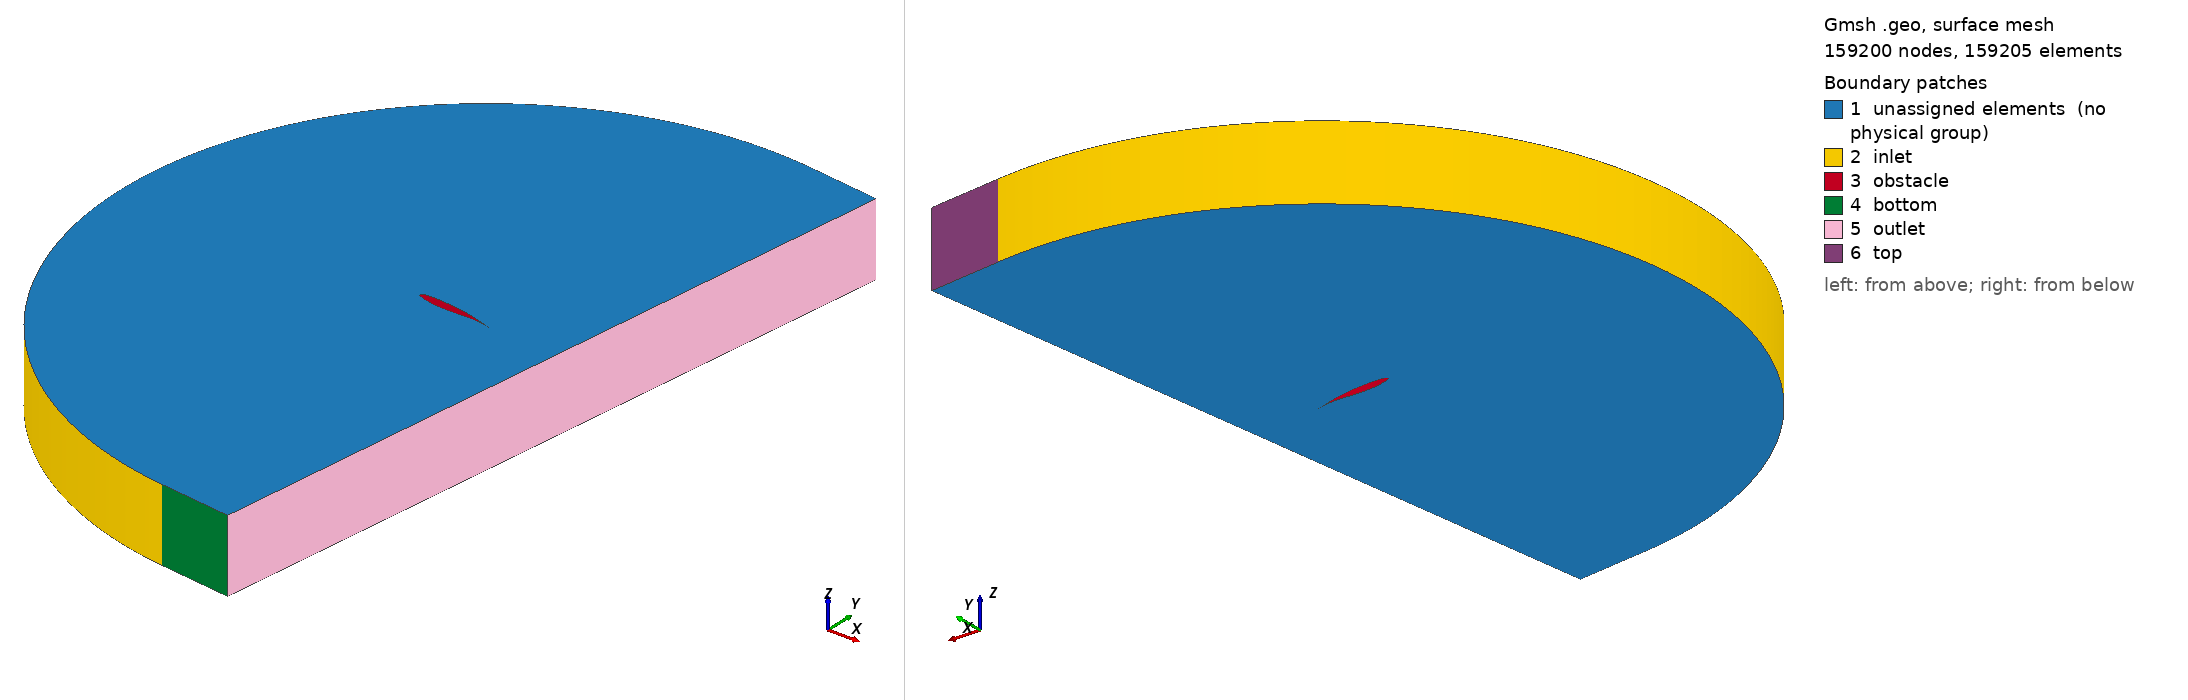

Gmsh geometry script, surface-meshed: 159200 nodes, 159205 surface elements. Boundary patches (legend numbers): 1 unassigned elements (no physical group), 2 inlet, 3 obstacle, 4 bottom, 5 outlet, 6 top. Left view from above one corner, right view from below the opposite corner. Legend entries are the model's physical surfaces; 'unassigned elements' are surfaces in no physical group. The drawing asked Gmsh for element sizes between 1% and 20% of the model's largest extent; the script's own settings can give other sizes.

=== airfoil.geo (drawn) ===
// Geometry Info
Geometry.Tolerance=1e-16;

// Mesh Info
Mesh.Algorithm=8;
Mesh.Algorithm3D=4;
Mesh.Optimize=1;
Mesh.Smoothing=5;
Mesh.SmoothNormals=1;
Mesh.MetisAlgorithm=2;
Mesh.MetisRefinementAlgorithm=1;
Mesh.MetisEdgeMatching=3;
Mesh.NbPartitions=4;
//Mesh.Partitioner = 2;
Mesh.MetisEdgeMatching = 3;
Mesh.ElementOrder = 1;


//rot_angle = -15*(Pi/180); // 15 degree angle
//rot_angle = -9*(Pi/180); // 9 degree angle
rot_angle = -7*(Pi/180); // 3 degree angle

// Airfoil - ONERA-OAT15A coordinates
lc=0.005;
Point(1000) = {0.0000000, 0.0000000, 0, lc};
Point(1001) = {0.0000115, -0.0005384, 0, lc};
Point(1002) = {0.0000771, -0.0013808, 0, lc};
Point(1003) = {0.0002022, -0.0022017, 0, lc};
Point(1004) = {0.0003869, -0.0029993, 0, lc};
Point(1005) = {0.0006301, -0.0037721, 0, lc};
Point(1006) = {0.0009291, -0.0045192, 0, lc};
Point(1007) = {0.0012800, -0.0052407, 0, lc};
Point(1008) = {0.0016785, -0.0059368, 0, lc};
Point(1009) = {0.0021207, -0.0066092, 0, lc};
Point(1010) = {0.0026029, -0.0072596, 0, lc};
Point(1011) = {0.0031226, -0.0078905, 0, lc};
Point(1012) = {0.0036773, -0.0085043, 0, lc};
Point(1013) = {0.0042660, -0.0091036, 0, lc};
Point(1014) = {0.0048880, -0.0096908, 0, lc};
Point(1015) = {0.0055431, -0.0102683, 0, lc};
Point(1016) = {0.0062315, -0.0108383, 0, lc};
Point(1017) = {0.0069539, -0.0114027, 0, lc};
Point(1018) = {0.0077113, -0.0119635, 0, lc};
Point(1019) = {0.0085051, -0.0125222, 0, lc};
Point(1020) = {0.0093368, -0.0130805, 0, lc};
Point(1021) = {0.0102079, -0.0136397, 0, lc};
Point(1022) = {0.0111203, -0.0142013, 0, lc};
Point(1023) = {0.0120759, -0.0147662, 0, lc};
Point(1024) = {0.0130768, -0.0153358, 0, lc};
Point(1025) = {0.0141250, -0.0159110, 0, lc};
Point(1026) = {0.0152225, -0.0164928, 0, lc};
Point(1027) = {0.0163719, -0.0170821, 0, lc};
Point(1028) = {0.0175751, -0.0176798, 0, lc};
Point(1029) = {0.0188347, -0.0182865, 0, lc};
Point(1030) = {0.0201528, -0.0189031, 0, lc};
Point(1031) = {0.0215321, -0.0195301, 0, lc};
Point(1032) = {0.0229747, -0.0201681, 0, lc};
Point(1033) = {0.0244834, -0.0208176, 0, lc};
Point(1034) = {0.0260604, -0.0214792, 0, lc};
Point(1035) = {0.0277085, -0.0221529, 0, lc};
Point(1036) = {0.0294300, -0.0228391, 0, lc};
Point(1037) = {0.0312278, -0.0235379, 0, lc};
Point(1038) = {0.0331045, -0.0242489, 0, lc};
Point(1039) = {0.0350628, -0.0249723, 0, lc};
Point(1040) = {0.0371055, -0.0257075, 0, lc};
Point(1041) = {0.0392352, -0.0264541, 0, lc};
Point(1042) = {0.0414549, -0.0272114, 0, lc};
Point(1043) = {0.0437671, -0.0279788, 0, lc};
Point(1044) = {0.0461750, -0.0287554, 0, lc};
Point(1045) = {0.0486812, -0.0295403, 0, lc};
Point(1046) = {0.0512886, -0.0303325, 0, lc};
Point(1047) = {0.0539998, -0.0311310, 0, lc};
Point(1048) = {0.0568177, -0.0319350, 0, lc};
Point(1049) = {0.0597448, -0.0327434, 0, lc};
Point(1050) = {0.0627839, -0.0335556, 0, lc};
Point(1051) = {0.0659376, -0.0343704, 0, lc};
Point(1052) = {0.0692083, -0.0351874, 0, lc};
Point(1053) = {0.0725987, -0.0360057, 0, lc};
Point(1054) = {0.0761113, -0.0368249, 0, lc};
Point(1055) = {0.0797484, -0.0376444, 0, lc};
Point(1056) = {0.0835125, -0.0384637, 0, lc};
Point(1057) = {0.0874058, -0.0392823, 0, lc};
Point(1058) = {0.0914310, -0.0400995, 0, lc};
Point(1059) = {0.0955902, -0.0409150, 0, lc};
Point(1060) = {0.0998858, -0.0417280, 0, lc};
Point(1061) = {0.1043203, -0.0425379, 0, lc};
Point(1062) = {0.1088958, -0.0433435, 0, lc};
Point(1063) = {0.1136147, -0.0441440, 0, lc};
Point(1064) = {0.1184794, -0.0449382, 0, lc};
Point(1065) = {0.1234920, -0.0457247, 0, lc};
Point(1066) = {0.1286549, -0.0465018, 0, lc};
Point(1067) = {0.1339701, -0.0472679, 0, lc};
Point(1068) = {0.1394400, -0.0480211, 0, lc};
Point(1069) = {0.1450666, -0.0487595, 0, lc};
Point(1070) = {0.1508520, -0.0494809, 0, lc};
Point(1071) = {0.1567982, -0.0501835, 0, lc};
Point(1072) = {0.1629068, -0.0508650, 0, lc};
Point(1073) = {0.1691800, -0.0515236, 0, lc};
Point(1074) = {0.1756194, -0.0521571, 0, lc};
Point(1075) = {0.1822265, -0.0527636, 0, lc};
Point(1076) = {0.1890029, -0.0533411, 0, lc};
Point(1077) = {0.1959500, -0.0538877, 0, lc};
Point(1078) = {0.2030692, -0.0544014, 0, lc};
Point(1079) = {0.2103615, -0.0548801, 0, lc};
Point(1080) = {0.2178283, -0.0553216, 0, lc};
Point(1081) = {0.2254703, -0.0557238, 0, lc};
Point(1082) = {0.2332886, -0.0560840, 0, lc};
Point(1083) = {0.2412838, -0.0563998, 0, lc};
Point(1084) = {0.2494565, -0.0566683, 0, lc};
Point(1085) = {0.2578072, -0.0568866, 0, lc};
Point(1086) = {0.2663360, -0.0570517, 0, lc};
Point(1087) = {0.2750430, -0.0571603, 0, lc};
Point(1088) = {0.2839284, -0.0572092, 0, lc};
Point(1089) = {0.2929914, -0.0571953, 0, lc};
Point(1090) = {0.3022319, -0.0571153, 0, lc};
Point(1091) = {0.3116488, -0.0569660, 0, lc};
Point(1092) = {0.3212415, -0.0567446, 0, lc};
Point(1093) = {0.3310085, -0.0564479, 0, lc};
Point(1094) = {0.3409485, -0.0560735, 0, lc};
Point(1095) = {0.3510598, -0.0556187, 0, lc};
Point(1096) = {0.3613405, -0.0550814, 0, lc};
Point(1097) = {0.3717883, -0.0544597, 0, lc};
Point(1098) = {0.3824010, -0.0537525, 0, lc};
Point(1099) = {0.3931758, -0.0529587, 0, lc};
Point(1100) = {0.4041100, -0.0520784, 0, lc};
Point(1101) = {0.4152005, -0.0511118, 0, lc};
Point(1102) = {0.4264438, -0.0500596, 0, lc};
Point(1103) = {0.4378365, -0.0489230, 0, lc};
Point(1104) = {0.4493745, -0.0477032, 0, lc};
Point(1105) = {0.4610539, -0.0464021, 0, lc};
Point(1106) = {0.4728700, -0.0450212, 0, lc};
Point(1107) = {0.4848181, -0.0435625, 0, lc};
Point(1108) = {0.4968930, -0.0420281, 0, lc};
Point(1109) = {0.5090894, -0.0404204, 0, lc};
Point(1110) = {0.5214012, -0.0387423, 0, lc};
Point(1111) = {0.5338224, -0.0369969, 0, lc};
Point(1112) = {0.5463464, -0.0351883, 0, lc};
Point(1113) = {0.5589665, -0.0333206, 0, lc};
Point(1114) = {0.5716752, -0.0313989, 0, lc};
Point(1115) = {0.5844650, -0.0294288, 0, lc};
Point(1116) = {0.5973278, -0.0274162, 0, lc};
Point(1117) = {0.6102552, -0.0253679, 0, lc};
Point(1118) = {0.6232383, -0.0232915, 0, lc};
Point(1119) = {0.6362677, -0.0211948, 0, lc};
Point(1120) = {0.6493337, -0.0190869, 0, lc};
Point(1121) = {0.6624260, -0.0169776, 0, lc};
Point(1122) = {0.6755339, -0.0148778, 0, lc};
Point(1123) = {0.6886460, -0.0127998, 0, lc};
Point(1124) = {0.7017509, -0.0107575, 0, lc};
Point(1125) = {0.7148362, -0.0087662, 0, lc};
Point(1126) = {0.7278892, -0.0068429, 0, lc};
Point(1127) = {0.7408959, -0.0050060, 0, lc};
Point(1128) = {0.7538421, -0.0032743, 0, lc};
Point(1129) = {0.7667120, -0.0016673, 0, lc};
Point(1130) = {0.7794887, -0.0002035, 0, lc};
Point(1131) = {0.7921538, 0.0011006, 0, lc};
Point(1132) = {0.8046874, 0.0022314, 0, lc};
Point(1133) = {0.8170681, 0.0031786, 0, lc};
Point(1134) = {0.8292730, 0.0039375, 0, lc};
Point(1135) = {0.8412779, 0.0045077, 0, lc};
Point(1136) = {0.8530576, 0.0048944, 0, lc};
Point(1137) = {0.8645863, 0.0051078, 0, lc};
Point(1138) = {0.8758372, 0.0051614, 0, lc};
Point(1139) = {0.8867833, 0.0050723, 0, lc};
Point(1140) = {0.8973976, 0.0048590, 0, lc};
Point(1141) = {0.9076526, 0.0045407, 0, lc};
Point(1142) = {0.9175202, 0.0041365, 0, lc};
Point(1143) = {0.9269722, 0.0036644, 0, lc};
Point(1144) = {0.9359801, 0.0031411, 0, lc};
Point(1145) = {0.9445145, 0.0025821, 0, lc};
Point(1146) = {0.9525459, 0.0020017, 0, lc};
Point(1147) = {0.9600437, 0.0014133, 0, lc};
Point(1148) = {0.9669772, 0.0008296, 0, lc};
Point(1149) = {0.9733150, 0.0002626, 0, lc};
Point(1150) = {0.9790253, -0.0002759, 0, lc};
Point(1151) = {0.9840756, -0.0007743, 0, lc};
Point(1152) = {0.9884342, -0.0012221, 0, lc};
Point(1153) = {0.9920735, -0.0016090, 0, lc};
Point(1154) = {0.9949901, -0.0019284, 0, lc};
Point(1155) = {0.9972155, -0.0021783, 0, lc};
Point(1156) = {1.0000000, -0.0024967, 0, lc};
Point(1157) = {1.0000000, 0.0024997, 0, lc};
Point(1158) = {0.9989375, 0.0027075, 0, lc};
Point(1159) = {0.9972029, 0.0030471, 0, lc};
Point(1160) = {0.9949726, 0.0034832, 0, lc};
Point(1161) = {0.9920501, 0.0040536, 0, lc};
Point(1162) = {0.9884039, 0.0047628, 0, lc};
Point(1163) = {0.9840379, 0.0056078, 0, lc};
Point(1164) = {0.9789795, 0.0065806, 0, lc};
Point(1165) = {0.9732609, 0.0076726, 0, lc};
Point(1166) = {0.9669144, 0.0088749, 0, lc};
Point(1167) = {0.9599724, 0.0101796, 0, lc};
Point(1168) = {0.9524667, 0.0115798, 0, lc};
Point(1169) = {0.9444286, 0.0130698, 0, lc};
Point(1170) = {0.9358890, 0.0146445, 0, lc};
Point(1171) = {0.9268782, 0.0162997, 0, lc};
Point(1172) = {0.9174260, 0.0180312, 0, lc};
Point(1173) = {0.9075611, 0.0198348, 0, lc};
Point(1174) = {0.8973115, 0.0217054, 0, lc};
Point(1175) = {0.8867045, 0.0236380, 0, lc};
Point(1176) = {0.8757662, 0.0256264, 0, lc};
Point(1177) = {0.8645221, 0.0276643, 0, lc};
Point(1178) = {0.8529965, 0.0297446, 0, lc};
Point(1179) = {0.8412132, 0.0318595, 0, lc};
Point(1180) = {0.8291942, 0.0340000, 0, lc};
Point(1181) = {0.8169613, 0.0361556, 0, lc};
Point(1182) = {0.8045347, 0.0383140, 0, lc};
Point(1183) = {0.7919337, 0.0404597, 0, lc};
Point(1184) = {0.7791760, 0.0425750, 0, lc};
Point(1185) = {0.7662791, 0.0446404, 0, lc};
Point(1186) = {0.7532594, 0.0466367, 0, lc};
Point(1187) = {0.7401334, 0.0485474, 0, lc};
Point(1188) = {0.7269177, 0.0503601, 0, lc};
Point(1189) = {0.7136290, 0.0520684, 0, lc};
Point(1190) = {0.7002840, 0.0536702, 0, lc};
Point(1191) = {0.6868990, 0.0551667, 0, lc};
Point(1192) = {0.6734898, 0.0565609, 0, lc};
Point(1193) = {0.6600716, 0.0578561, 0, lc};
Point(1194) = {0.6466584, 0.0590556, 0, lc};
Point(1195) = {0.6332638, 0.0601627, 0, lc};
Point(1196) = {0.6199005, 0.0611805, 0, lc};
Point(1197) = {0.6065807, 0.0621118, 0, lc};
Point(1198) = {0.5933156, 0.0629600, 0, lc};
Point(1199) = {0.5801160, 0.0637282, 0, lc};
Point(1200) = {0.5669920, 0.0644193, 0, lc};
Point(1201) = {0.5539531, 0.0650368, 0, lc};
Point(1202) = {0.5410082, 0.0655834, 0, lc};
Point(1203) = {0.5281656, 0.0660624, 0, lc};
Point(1204) = {0.5154331, 0.0664768, 0, lc};
Point(1205) = {0.5028179, 0.0668295, 0, lc};
Point(1206) = {0.4903269, 0.0671233, 0, lc};
Point(1207) = {0.4779664, 0.0673611, 0, lc};
Point(1208) = {0.4657421, 0.0675454, 0, lc};
Point(1209) = {0.4536594, 0.0676790, 0, lc};
Point(1210) = {0.4417233, 0.0677642, 0, lc};
Point(1211) = {0.4299382, 0.0678034, 0, lc};
Point(1212) = {0.4183084, 0.0677988, 0, lc};
Point(1213) = {0.4068377, 0.0677524, 0, lc};
Point(1214) = {0.3955294, 0.0676662, 0, lc};
Point(1215) = {0.3843867, 0.0675420, 0, lc};
Point(1216) = {0.3734123, 0.0673816, 0, lc};
Point(1217) = {0.3626087, 0.0671864, 0, lc};
Point(1218) = {0.3519781, 0.0669582, 0, lc};
Point(1219) = {0.3415223, 0.0666983, 0, lc};
Point(1220) = {0.3312430, 0.0664080, 0, lc};
Point(1221) = {0.3211415, 0.0660886, 0, lc};
Point(1222) = {0.3112191, 0.0657414, 0, lc};
Point(1223) = {0.3014766, 0.0653677, 0, lc};
Point(1224) = {0.2919147, 0.0649682, 0, lc};
Point(1225) = {0.2825340, 0.0645444, 0, lc};
Point(1226) = {0.2733346, 0.0640971, 0, lc};
Point(1227) = {0.2643169, 0.0636274, 0, lc};
Point(1228) = {0.2554805, 0.0631360, 0, lc};
Point(1229) = {0.2468255, 0.0626242, 0, lc};
Point(1230) = {0.2383513, 0.0620928, 0, lc};
Point(1231) = {0.2300576, 0.0615428, 0, lc};
Point(1232) = {0.2219434, 0.0609750, 0, lc};
Point(1233) = {0.2140083, 0.0603903, 0, lc};
Point(1234) = {0.2062511, 0.0597895, 0, lc};
Point(1235) = {0.1986710, 0.0591734, 0, lc};
Point(1236) = {0.1912665, 0.0585427, 0, lc};
Point(1237) = {0.1840368, 0.0578981, 0, lc};
Point(1238) = {0.1769803, 0.0572404, 0, lc};
Point(1239) = {0.1700956, 0.0565700, 0, lc};
Point(1240) = {0.1633813, 0.0558874, 0, lc};
Point(1241) = {0.1568357, 0.0551934, 0, lc};
Point(1242) = {0.1504572, 0.0544883, 0, lc};
Point(1243) = {0.1442441, 0.0537728, 0, lc};
Point(1244) = {0.1381946, 0.0530474, 0, lc};
Point(1245) = {0.1323068, 0.0523124, 0, lc};
Point(1246) = {0.1265790, 0.0515683, 0, lc};
Point(1247) = {0.1210091, 0.0508155, 0, lc};
Point(1248) = {0.1155952, 0.0500539, 0, lc};
Point(1249) = {0.1103352, 0.0492838, 0, lc};
Point(1250) = {0.1052273, 0.0485049, 0, lc};
Point(1251) = {0.1002694, 0.0477176, 0, lc};
Point(1252) = {0.0954595, 0.0469217, 0, lc};
Point(1253) = {0.0907953, 0.0461173, 0, lc};
Point(1254) = {0.0862749, 0.0453045, 0, lc};
Point(1255) = {0.0818960, 0.0444837, 0, lc};
Point(1256) = {0.0776564, 0.0436547, 0, lc};
Point(1257) = {0.0735541, 0.0428177, 0, lc};
Point(1258) = {0.0695869, 0.0419728, 0, lc};
Point(1259) = {0.0657528, 0.0411195, 0, lc};
Point(1260) = {0.0620494, 0.0402579, 0, lc};
Point(1261) = {0.0584748, 0.0393877, 0, lc};
Point(1262) = {0.0550269, 0.0385085, 0, lc};
Point(1263) = {0.0517037, 0.0376202, 0, lc};
Point(1264) = {0.0485032, 0.0367224, 0, lc};
Point(1265) = {0.0454233, 0.0358148, 0, lc};
Point(1266) = {0.0424622, 0.0348971, 0, lc};
Point(1267) = {0.0396179, 0.0339690, 0, lc};
Point(1268) = {0.0368887, 0.0330302, 0, lc};
Point(1269) = {0.0342729, 0.0320800, 0, lc};
Point(1270) = {0.0317688, 0.0311184, 0, lc};
Point(1271) = {0.0293746, 0.0301448, 0, lc};
Point(1272) = {0.0270891, 0.0291591, 0, lc};
Point(1273) = {0.0249106, 0.0281609, 0, lc};
Point(1274) = {0.0228379, 0.0271502, 0, lc};
Point(1275) = {0.0208697, 0.0261269, 0, lc};
Point(1276) = {0.0190047, 0.0250912, 0, lc};
Point(1277) = {0.0172417, 0.0240434, 0, lc};
Point(1278) = {0.0155797, 0.0229841, 0, lc};
Point(1279) = {0.0140171, 0.0219140, 0, lc};
Point(1280) = {0.0125531, 0.0208342, 0, lc};
Point(1281) = {0.0111861, 0.0197460, 0, lc};
Point(1282) = {0.0099147, 0.0186511, 0, lc};
Point(1283) = {0.0087368, 0.0175516, 0, lc};
Point(1284) = {0.0076505, 0.0164497, 0, lc};
Point(1285) = {0.0066530, 0.0153482, 0, lc};
Point(1286) = {0.0057415, 0.0142498, 0, lc};
Point(1287) = {0.0049123, 0.0131573, 0, lc};
Point(1288) = {0.0041616, 0.0120735, 0, lc};
Point(1289) = {0.0034854, 0.0110013, 0, lc};
Point(1290) = {0.0028794, 0.0099428, 0, lc};
Point(1291) = {0.0023397, 0.0088998, 0, lc};
Point(1292) = {0.0018626, 0.0078739, 0, lc};
Point(1293) = {0.0014444, 0.0068659, 0, lc};
Point(1294) = {0.0010821, 0.0058763, 0, lc};
Point(1295) = {0.0007734, 0.0049054, 0, lc};
Point(1296) = {0.0005165, 0.0039530, 0, lc};
Point(1297) = {0.0003103, 0.0030188, 0, lc};
Point(1298) = {0.0001553, 0.0021027, 0, lc};
Point(1299) = {0.0000525, 0.0012042, 0, lc};
Point(1300) = {0.0000039, 0.0003236, 0, lc};
Point(1301) = {1.0615099, -0.0095302,0,lc};

// Create splines for the airfoil surface
Spline(100) = {1040:1156,1301}; // Bottom surface
Spline(101) = {1264:1300,1000:1040}; // Leading edge
Spline(102) = {1301,1157:1264}; // Top surface

// Domain
X0 = 1;
Y0 = 0;
la = 0.01;
R = 5;
Rout = 2;

Point(3000) = {X0,Y0,0,la};

Point(2001) = {X0 + R*Cos(Pi+Pi/4),Y0 + R*Sin(Pi+Pi/4),0,la};
Point(2002) = {X0 + R*Cos(Pi+Pi/2),Y0 + R*Sin(Pi+Pi/2),0,la};
Point(2003) = {Rout,-R,0,la};
Point(2004) = {Rout,-0.0095302,0,la};
Point(2005) = {Rout,R,0,la};
Point(2006) = {X0 + R*Cos(Pi-Pi/2),Y0 + R*Sin(Pi-Pi/2),0,la};
Point(2007) = {X0 + R*Cos(Pi-Pi/4),Y0 + R*Sin(Pi-Pi/4),0,la};

Circle(200) = {2007,3000,2001};
Circle(201) = {2001,3000,2002};
Line(202) = {2002,2003};
Line(203) = {2003,2004};
Line(204) = {2004,2005};
Line(205) = {2005,2006};
Circle(206) = {2006,3000,2007};

// // Connect domain to airfoil
Line(212) = {2001,1040};
Line(213) = {2002,1301};
Line(214) = {2004,1301};
Line(215) = {2006,1301};
Line(216) = {2007,1264};

Transfinite Line {213,215} = 122 Using Progression 1/1.05;
Transfinite Line {203,-204} = 122 Using Progression 1/1.05;
Transfinite Line {212,216} = 122 Using Progression 1/1.05;
Transfinite Line {101} = 47 Using Bump 2;
Transfinite Line {200} = 47 Using Bump 0.25;
Transfinite Line {100,-102} = 182 Using Progression 1.01;
Transfinite Line {201,-206} = 182 Using Progression 1/1.03;
Transfinite Line {202,-214,-205} = 122 Using Progression 1;

Line Loop(10) = {200,212,-101,-216};
Plane Surface(11) = {10};

Line Loop(12) = {201,213,-100,-212};
Plane Surface(13) = {12};

Line Loop(14) = {202,203,214,-213};
Plane Surface(15) = {14};

Line Loop(16) = {204,205,215,-214};
Plane Surface(17) = {16};

Line Loop(18) = {206,216,-102,-215};
Plane Surface(19) = {18};

Transfinite Surface {11, 13, 15, 17, 19};

Recombine Surface "*";

// First make the origin as quarter chord point and then rotate about it
Translate {-0.25, 0, 0} { Surface{11,13,15,17,19};}
Rotate {{0, 0, 1}, {0, 0, 0}, rot_angle} { Surface{11,13,15,17,19};}

Extrude {0, 0, 1} {
  Surface{11, 13, 15, 17, 19};
  Layers{1};
  Recombine;
}

// Physical Surface("OVR_SET") = {225,313,247,295,269,273,291};
Physical Surface("obstacle") = {233,255,321};
Physical Surface("inlet") = {225,313,247};
Physical Surface("outlet") = {291,273};
Physical Surface("top") = {295};
Physical Surface("bottom") = {269};
Physical Volume("front") = {1, 2, 3, 4, 5};
// //Physical Surface("BACK") = {11,13,15,17,19};
// //Physical Surface("FRONT") = {238,326,260,282,304};
